Dataset: Private (GitHub, Slade-99/Deep_Learning). Classes: abnormal, normal, pneumonia.

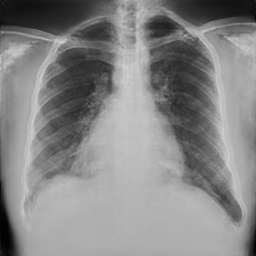
Label: normal

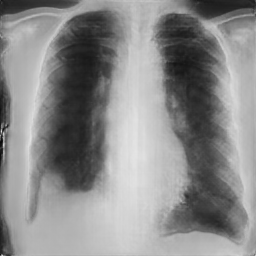
Label: pneumonia

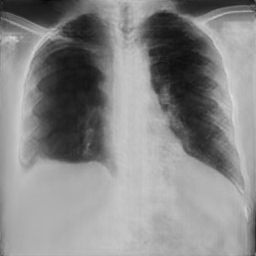
Label: pneumonia

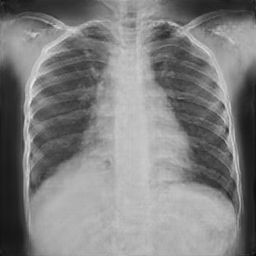
Label: normal

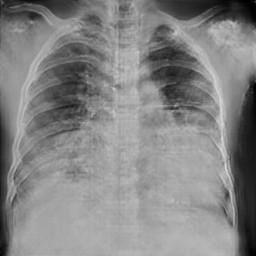
Label: abnormal

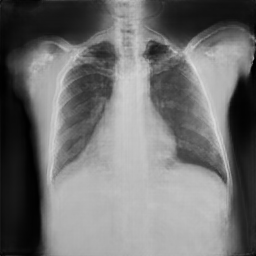
Label: normal
